Run: headless pygame with SDL's dummy video driver; simulated clock (each Clock.tick advances the game by its frame time, no real sleeping); random seed 0; keys injected as events and as key.get_pressed() state; no mouse input.
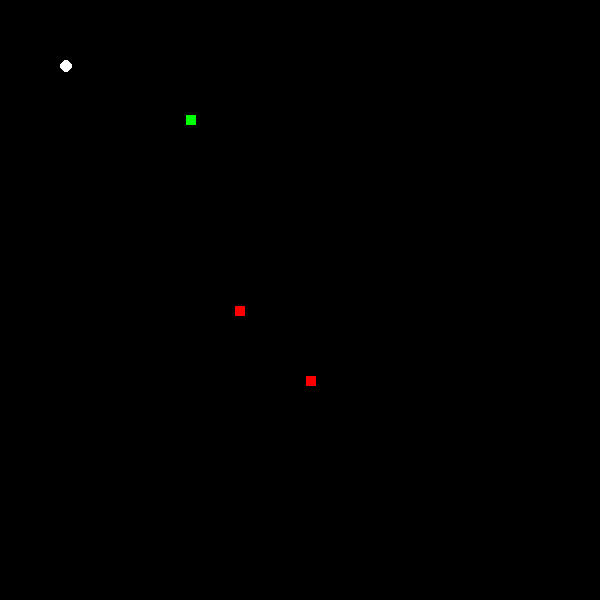
Frame 1 of 4 · flips 1–60 · no input
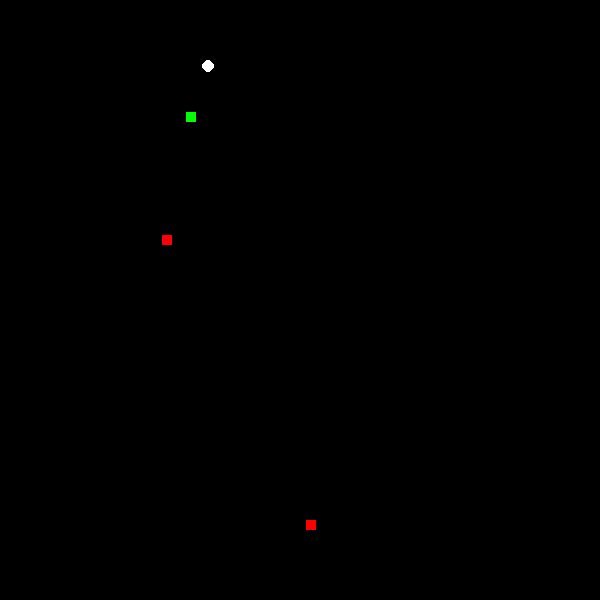
Frame 2 of 4 · flips 61–180 · tapped SPACE, RETURN · held RIGHT (→), D
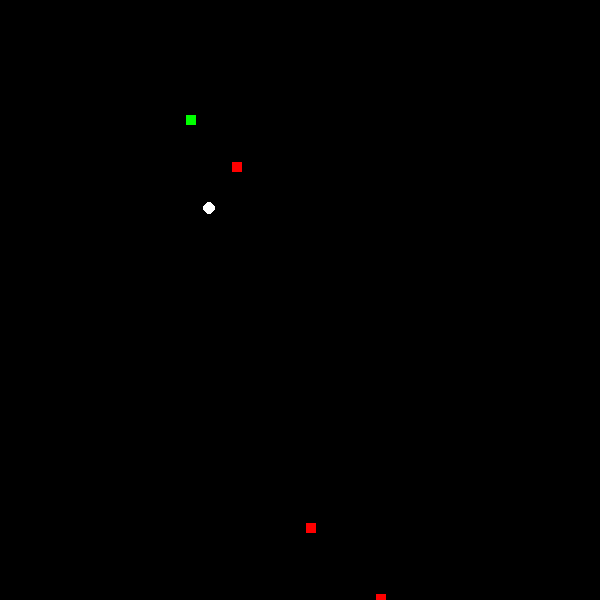
Frame 3 of 4 · flips 181–300 · held DOWN (↓), S
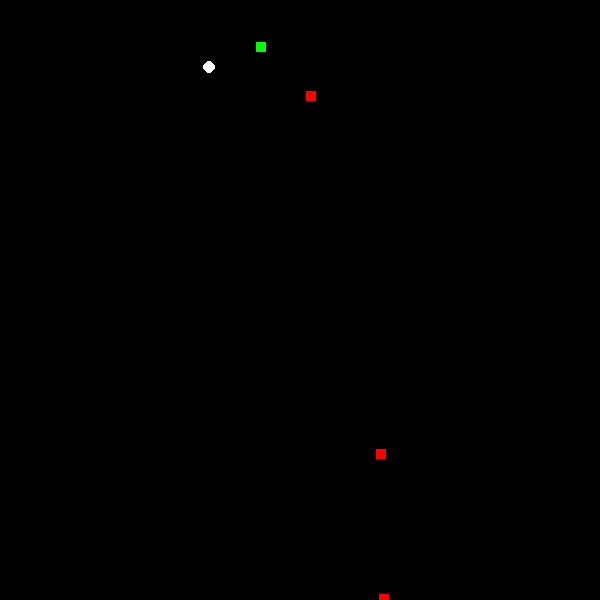
Frame 4 of 4 · flips 301–420 · held LEFT (←), A, UP (↑), W

The pygame program that drew these frames:

import pygame, sys, random
from pygame.math import Vector2

pygame.init()


#### KLASA GRACZA ####
class Player:
    def __init__ (self):
        self.x = 5.5
        self.y= 5.5
        self.pos = Vector2(self.x * cell_size, self.y * cell_size)
        self.speed = 0.1
        self.direction = Vector2(0,0)
        self.color = (pygame.Color("white"))
    def update(self):
        self.pos = self.pos + (self.direction * self.speed)
    def draw_player(self):
        pygame.draw.circle(screen, (self.color), (int(self.pos.x), int(self.pos.y)), cell_size//2)
    def move(self, direction):
        self.direction = direction

#### KLASA PRZECIWNIKA ####
class Enemy:
    def __init__ (self):
        self.x = 25.5
        self.y= 25.5
        self.pos = Vector2(self.x * cell_size, self.y * cell_size)
        self.speed = 0.1
        self.direction = Vector2(0,0)
        self.color = (pygame.Color("red"))
    def update(self):
        self.pos = self.pos + (self.direction * self.speed)
    def draw_enemy(self):
        pygame.draw.rect(screen, (self.color), (int(self.pos.x), int(self.pos.y), 10, 10),)
    def move(self, direction):
        self.direction = direction
    def randmove(self, movecounter):
        if (movecounter % 120 == 0):
            self.randomizer = (random.randint(1, 4))
        if self.randomizer == 1:
            self.move(Vector2(-1 * cell_size, 0))
        elif self.randomizer == 2:
            self.move(Vector2(1 * cell_size, 0))
        elif self.randomizer == 3:
            self.move(Vector2(0, -1 * cell_size))
        else:
            self.move(Vector2(0, 1 * cell_size))

#### KLASA BYTU NEUTRALNEGO ####
class Stranger:
    def __init__ (self):
        self.x = 15.5
        self.y= 15.5
        self.pos = Vector2(self.x * cell_size, self.y * cell_size)
        self.speed = 0.1
        self.direction = Vector2(0,0)
        self.color = (pygame.Color("green"))
    def update(self):
        self.pos = self.pos + (self.direction * self.speed)
    def draw_stranger(self):
        pygame.draw.rect(screen, (self.color), (int(self.pos.x), int(self.pos.y), 10, 10),)
    def move(self, direction):
        self.direction = direction
    def randmove(self, movecounter):
        
        if (movecounter % 120 == 0):
            self.randomizer = (random.randint(1, 4))
        if self.randomizer == 1:
            self.move(Vector2(-1 * cell_size, 0))
        elif self.randomizer == 2:
            self.move(Vector2(1 * cell_size, 0))
        elif self.randomizer == 3:
            self.move(Vector2(0, -1 * cell_size))
        else:
            self.move(Vector2(0, 1 * cell_size))
        


    


cell_size = 12
cell_number = 50
screen = pygame.display.set_mode((cell_number*cell_size, cell_number*cell_size))
clock = pygame.time.Clock()




player = Player()
enemy1 = Enemy()
enemy2 = Enemy()
enemy3 = Enemy()
stranger = Stranger()
movecounter = 0



while True:
    for event in pygame.event.get():
        if event.type == pygame.QUIT:
            pygame.quit()
            sys.exit()
        if event.type == pygame.KEYDOWN:     ####poruszanie graczem
            if event.key == pygame.K_LEFT:
                player.move(Vector2(-1 * cell_size, 0))
            if event.key == pygame.K_RIGHT:
                player.move(Vector2(1 * cell_size, 0))
            if event.key == pygame.K_UP:
                player.move(Vector2(0, -1 * cell_size))
            if event.key == pygame.K_DOWN:
                player.move(Vector2(0, 1 * cell_size))
            if event.key == pygame.K_1:
                player.move(Vector2(0, 0))
    
    enemy1.randmove(movecounter) ####ruch bytów
    enemy2.randmove(movecounter)
    enemy3.randmove(movecounter)
    stranger.randmove(movecounter)
    movecounter += 1
    
    screen.fill((0,0,0))
    player.draw_player()
    player.update()
    enemy1.draw_enemy()
    enemy1.update()
    enemy2.draw_enemy()
    enemy2.update()
    enemy3.draw_enemy()
    enemy3.update()
    stranger.draw_stranger()
    stranger.update()
    
    #### INTERAKCJE POMIĘDZY GRACZEM A BYTAMI (testowo)####
    if ((abs(player.pos.x - enemy1.pos.x) < cell_size) and (abs(player.pos.y - enemy1.pos.y) < cell_size)):
        enemy1.color = (pygame.Color("blue"))
    if ((abs(player.pos.x - enemy2.pos.x) < cell_size) and (abs(player.pos.y - enemy2.pos.y) < cell_size)):
        enemy2.color = (pygame.Color("blue"))
    if ((abs(player.pos.x - enemy1.pos.x) < cell_size) and (abs(player.pos.y - enemy3.pos.y) < cell_size)):
        enemy3.color = (pygame.Color("blue"))
    if ((abs(player.pos.x - stranger.pos.x) < cell_size) and (abs(player.pos.y - stranger.pos.y) < cell_size)):
        player.color = (pygame.Color("yellow"))
    
    pygame.display.update()
    pygame.display.set_caption("PIRS")
    clock.tick(60)
